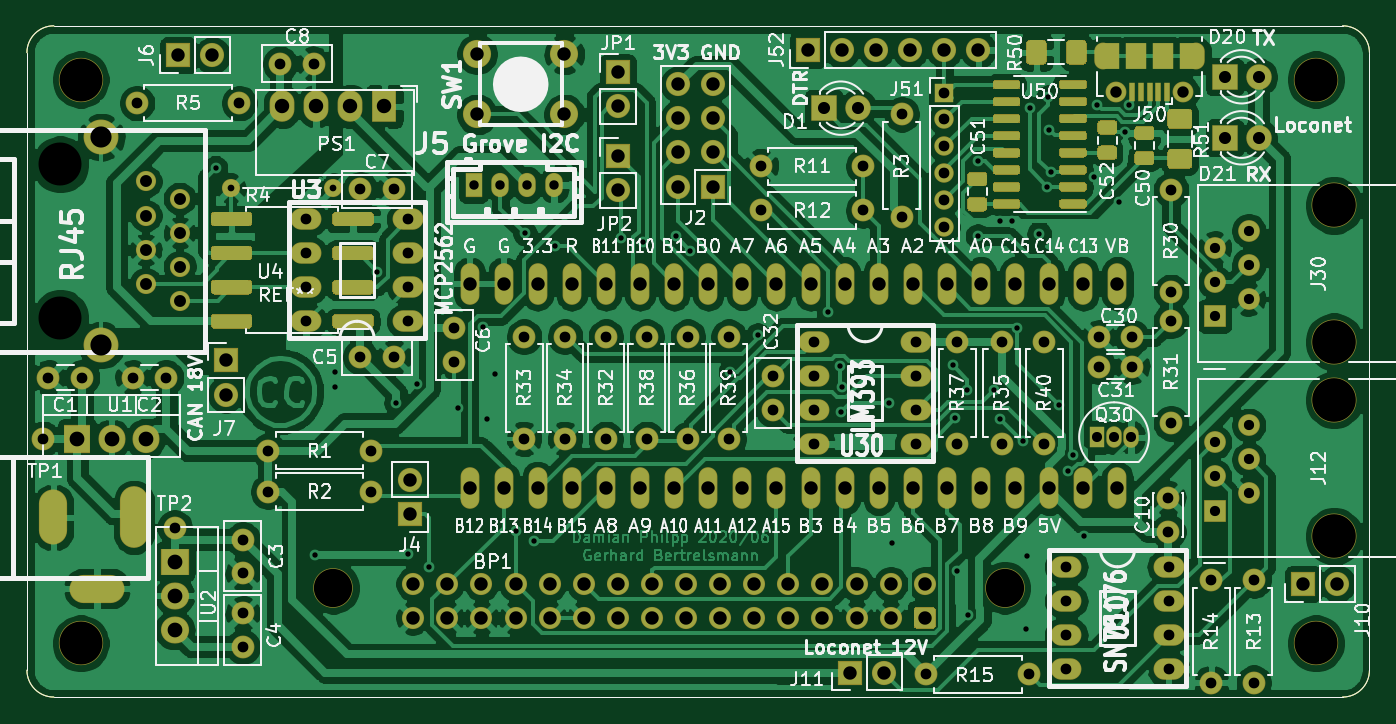
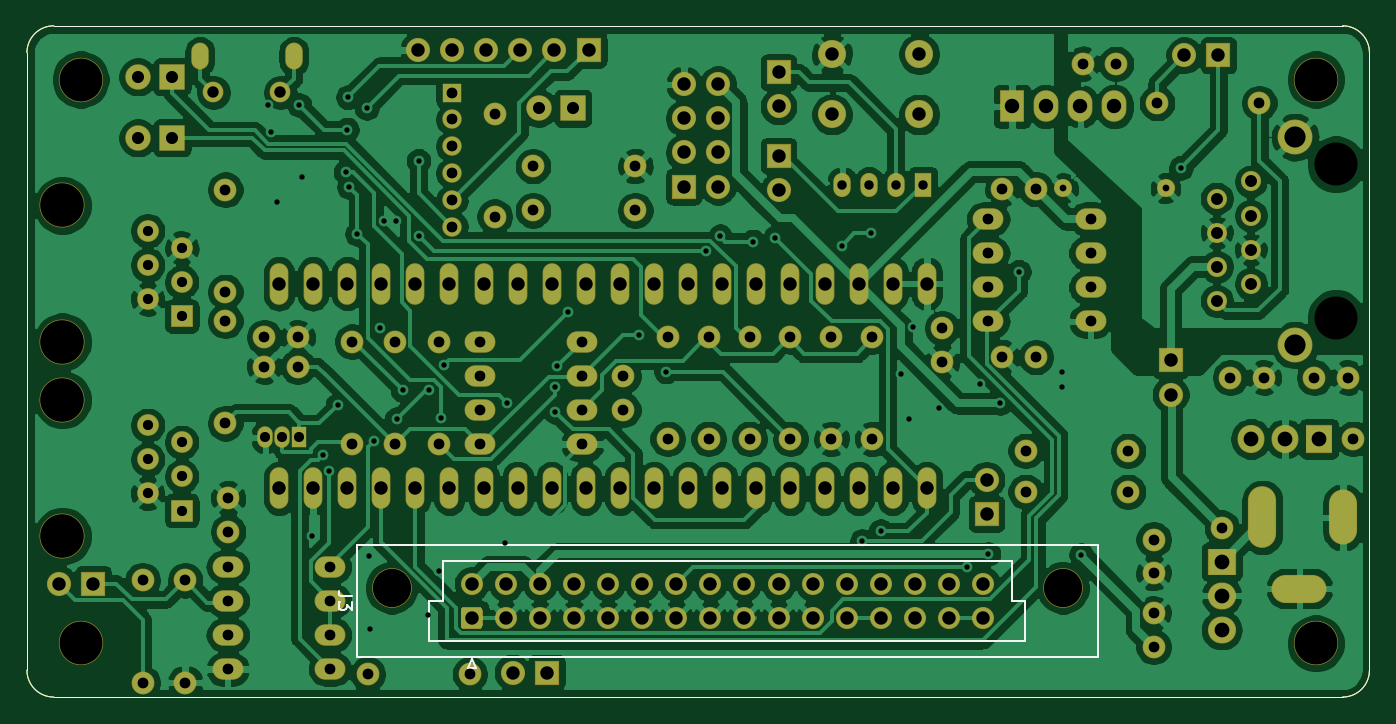
Circuit board: 10 layer files. Board 100.0 x 50.0 mm.
- outline: c6021light-Edge_Cuts.gm1 (1039 bytes)
- paste: c6021light-F_Paste.gtp (12947 bytes)
- top_silk: c6021light-F_SilkS.gto (128251 bytes)
- drill: c6021light-NPTH.drl (558 bytes)
- drill: c6021light-PTH.drl (5982 bytes)
- bottom_copper: c6021light.GBL (342458 bytes)
- bottom_silk: c6021light.GBO (2399 bytes)
- bottom_mask: c6021light.GBS (10618 bytes)
- top_copper: c6021light.GTL (351952 bytes)
- top_mask: c6021light.GTS (22569 bytes)

=== outline: c6021light-Edge_Cuts.gm1 ===
%TF.GenerationSoftware,KiCad,Pcbnew,5.1.6-c6e7f7d~86~ubuntu18.04.1*%
%TF.CreationDate,2020-06-08T12:27:20+02:00*%
%TF.ProjectId,c6021light,63363032-316c-4696-9768-742e6b696361,rev?*%
%TF.SameCoordinates,Original*%
%TF.FileFunction,Profile,NP*%
%FSLAX46Y46*%
G04 Gerber Fmt 4.6, Leading zero omitted, Abs format (unit mm)*
G04 Created by KiCad (PCBNEW 5.1.6-c6e7f7d~86~ubuntu18.04.1) date 2020-06-08 12:27:20*
%MOMM*%
%LPD*%
G01*
G04 APERTURE LIST*
%TA.AperFunction,Profile*%
%ADD10C,0.050000*%
%TD*%
G04 APERTURE END LIST*
D10*
X102000000Y-100000000D02*
G75*
G02*
X100000000Y-98000000I0J2000000D01*
G01*
X100000000Y-52000000D02*
G75*
G02*
X102000000Y-50000000I2000000J0D01*
G01*
X200000000Y-98000000D02*
G75*
G02*
X198000000Y-100000000I-2000000J0D01*
G01*
X198000000Y-50000000D02*
G75*
G02*
X200000000Y-52000000I0J-2000000D01*
G01*
X100000000Y-52000000D02*
X100000000Y-98000000D01*
X198000000Y-50000000D02*
X102000000Y-50000000D01*
X200000000Y-98000000D02*
X200000000Y-52000000D01*
X102000000Y-100000000D02*
X198000000Y-100000000D01*
M02*

=== paste: c6021light-F_Paste.gtp (12947 bytes, source omitted) ===
=== top_silk: c6021light-F_SilkS.gto (128251 bytes, source omitted) ===
=== drill: c6021light-NPTH.drl ===
M48
; DRILL file {KiCad 5.1.6-c6e7f7d~86~ubuntu18.04.1} date Mon Jun  8 16:06:19 2020
; FORMAT={-:-/ absolute / metric / decimal}
; #@! TF.CreationDate,2020-06-08T16:06:19+02:00
; #@! TF.GenerationSoftware,Kicad,Pcbnew,5.1.6-c6e7f7d~86~ubuntu18.04.1
; #@! TF.FileFunction,NonPlated,1,2,NPTH
FMAT,2
METRIC
T1C2.850
T2C3.200
T3C3.200
T4C3.250
%
G90
G05
T1
X122.828Y-91.867
X172.828Y-91.867
T2
X196.0Y-96.0
X104.0Y-96.0
X104.0Y-54.0
X196.0Y-54.0
T3
X102.489Y-60.325
X102.489Y-71.755
T4
X197.358Y-77.856
X197.358Y-88.016
X197.358Y-63.378
X197.358Y-73.538
T0
M30

=== drill: c6021light-PTH.drl ===
M48
; DRILL file {KiCad 5.1.6-c6e7f7d~86~ubuntu18.04.1} date Mon Jun  8 16:06:19 2020
; FORMAT={-:-/ absolute / metric / decimal}
; #@! TF.CreationDate,2020-06-08T16:06:19+02:00
; #@! TF.GenerationSoftware,Kicad,Pcbnew,5.1.6-c6e7f7d~86~ubuntu18.04.1
; #@! TF.FileFunction,Plated,1,2,PTH
FMAT,2
METRIC
T1C0.400
T2C0.500
T3C0.600
T4C0.701
T5C0.750
T6C0.760
T7C0.800
T8C0.800
T9C0.850
T10C0.889
T11C0.900
T12C1.000
T13C1.001
T14C1.075
T15C1.100
T16C1.575
%
G90
G05
T1
X114.046Y-60.579
X121.475Y-89.408
X122.936Y-75.819
X122.936Y-76.898
X126.111Y-68.326
X127.508Y-78.105
X128.397Y-89.344
X129.032Y-76.708
X129.984Y-90.297
X132.08Y-78.486
X133.985Y-72.453
X134.302Y-79.311
X134.874Y-75.946
X136.398Y-87.642
X137.096Y-65.468
X137.795Y-88.392
X139.319Y-66.421
X144.272Y-65.786
X145.921Y-66.074
X148.362Y-65.685
X149.415Y-66.802
X152.4Y-75.755
X154.432Y-73.025
X159.702Y-71.31
X160.528Y-75.374
X160.655Y-78.74
X160.678Y-76.875
X164.211Y-78.105
X164.401Y-88.519
X168.951Y-75.289
X169.164Y-79.248
X169.291Y-90.614
X170.053Y-77.153
X170.117Y-93.853
X170.815Y-65.659
X170.828Y-60.058
X172.022Y-77.153
X172.466Y-79.311
X172.479Y-64.554
X173.38Y-64.554
X173.736Y-72.517
X174.18Y-80.962
X174.434Y-94.932
X174.498Y-89.471
X174.689Y-56.121
X175.396Y-65.5
X176.009Y-62.001
X176.068Y-55.318
X176.152Y-57.729
X176.251Y-60.896
X176.847Y-78.232
X177.515Y-83.176
X177.922Y-81.943
X178.752Y-88.011
X179.476Y-61.265
X179.718Y-55.893
X181.356Y-63.144
X181.813Y-57.912
X182.079Y-55.865
T2
X115.19Y-62.103
X122.81Y-62.103
T4
X133.269Y-61.849
X135.27Y-61.849
X137.272Y-61.849
X139.271Y-61.849
T5
X179.705Y-80.645
X180.975Y-80.645
X182.245Y-80.645
T6
X188.468Y-81.026
X188.468Y-83.566
X188.468Y-86.106
X191.008Y-79.756
X191.008Y-82.296
X191.008Y-84.836
X188.468Y-66.548
X188.468Y-69.088
X188.468Y-71.628
X191.008Y-65.278
X191.008Y-67.818
X191.008Y-70.358
T7
X118.872Y-52.832
X121.372Y-52.832
X110.998Y-87.376
X108.204Y-55.753
X115.824Y-55.753
X167.005Y-98.298
X174.625Y-98.298
X140.081Y-73.152
X140.081Y-80.772
X175.768Y-73.533
X175.768Y-81.153
X168.338Y-54.978
X168.338Y-56.978
X168.338Y-58.978
X168.338Y-60.978
X168.338Y-62.978
X168.338Y-64.978
X154.686Y-63.754
X162.306Y-63.754
X124.841Y-74.676
X127.341Y-74.676
X185.217Y-71.984
X185.217Y-79.604
X101.6Y-76.2
X104.1Y-76.2
X116.078Y-93.766
X116.078Y-96.266
X117.983Y-84.709
X125.603Y-84.709
X172.593Y-73.533
X172.593Y-81.153
X188.214Y-91.313
X188.214Y-98.933
X143.129Y-73.152
X143.129Y-80.772
X155.575Y-76.113
X155.575Y-78.613
X101.219Y-80.772
X116.078Y-88.265
X116.078Y-90.765
X131.826Y-72.517
X131.826Y-75.017
X154.686Y-60.452
X162.306Y-60.452
X137.033Y-73.152
X137.033Y-80.772
X146.177Y-73.152
X146.177Y-80.772
X169.291Y-73.533
X169.291Y-81.153
X185.014Y-85.181
X185.014Y-87.681
X117.983Y-81.661
X125.603Y-81.661
X179.832Y-75.387
X182.332Y-75.387
X107.863Y-76.2
X110.363Y-76.2
X191.389Y-91.313
X191.389Y-98.933
X185.217Y-62.205
X185.217Y-69.825
X149.225Y-73.152
X149.225Y-80.772
X179.821Y-73.203
X182.321Y-73.203
X152.273Y-73.152
X152.273Y-80.772
X124.841Y-62.166
X127.341Y-62.166
X165.163Y-56.591
X165.163Y-64.211
T8
X177.419Y-90.297
X177.419Y-92.837
X177.419Y-95.377
X177.419Y-97.917
X185.039Y-90.297
X185.039Y-92.837
X185.039Y-95.377
X185.039Y-97.917
X120.777Y-64.389
X120.777Y-66.929
X120.777Y-69.469
X120.777Y-72.009
X128.397Y-64.389
X128.397Y-66.929
X128.397Y-69.469
X128.397Y-72.009
X158.623Y-73.533
X158.623Y-76.073
X158.623Y-78.613
X158.623Y-81.153
X166.243Y-73.533
X166.243Y-76.073
X166.243Y-78.613
X166.243Y-81.153
T9
X181.117Y-54.955
X186.117Y-54.955
T10
X108.839Y-61.595
X108.839Y-64.135
X108.839Y-66.675
X108.839Y-69.215
X111.379Y-62.865
X111.379Y-65.405
X111.379Y-67.945
X111.379Y-70.485
T11
X189.205Y-53.797
X191.745Y-53.797
X159.347Y-56.134
X161.887Y-56.134
X189.205Y-58.344
X191.745Y-58.344
T12
X148.526Y-54.356
X148.526Y-56.896
X148.526Y-59.436
X148.526Y-61.976
X151.066Y-54.356
X151.066Y-56.896
X151.066Y-59.436
X151.066Y-61.976
X195.072Y-91.567
X197.612Y-91.567
X132.969Y-69.207
X132.969Y-84.455
X135.509Y-69.207
X135.509Y-84.455
X138.049Y-69.215
X138.049Y-84.447
X140.589Y-69.215
X140.589Y-84.455
X143.129Y-69.215
X143.129Y-84.455
X145.669Y-69.215
X145.669Y-84.455
X148.209Y-69.215
X148.209Y-84.455
X150.749Y-69.215
X150.749Y-84.455
X153.289Y-69.207
X153.289Y-84.455
X155.829Y-69.215
X155.829Y-84.455
X158.369Y-69.215
X158.369Y-84.455
X160.909Y-69.215
X160.909Y-84.455
X163.449Y-69.215
X163.449Y-84.447
X165.989Y-69.215
X165.989Y-84.455
X168.529Y-69.215
X168.529Y-84.455
X171.069Y-69.215
X171.069Y-84.455
X173.609Y-69.215
X173.609Y-84.455
X176.149Y-69.207
X176.149Y-84.455
X178.689Y-69.215
X178.689Y-84.455
X181.229Y-69.215
X181.229Y-84.455
X144.018Y-53.467
X144.018Y-56.007
X128.778Y-91.567
X128.778Y-94.107
X131.318Y-91.567
X131.318Y-94.107
X133.858Y-91.567
X133.858Y-94.107
X136.398Y-91.567
X136.398Y-94.107
X138.938Y-91.567
X138.938Y-94.107
X141.478Y-91.567
X141.478Y-94.107
X144.018Y-91.567
X144.018Y-94.107
X146.558Y-91.567
X146.558Y-94.107
X149.098Y-91.567
X149.098Y-94.107
X151.638Y-91.567
X151.638Y-94.107
X154.178Y-91.567
X154.178Y-94.107
X156.718Y-91.567
X156.718Y-94.107
X159.258Y-91.567
X159.258Y-94.107
X161.798Y-91.567
X161.798Y-94.107
X164.338Y-91.567
X164.338Y-94.107
X166.878Y-91.567
X166.878Y-94.107
X158.166Y-51.791
X160.706Y-51.791
X163.246Y-51.791
X165.786Y-51.791
X168.326Y-51.791
X170.866Y-51.791
X161.29Y-98.171
X163.83Y-98.171
X111.252Y-52.197
X113.792Y-52.197
X144.018Y-59.69
X144.018Y-62.23
X128.524Y-83.82
X128.524Y-86.36
X114.808Y-74.93
X114.808Y-77.47
T13
X133.528Y-52.106
X133.528Y-56.606
X140.03Y-52.106
X140.03Y-56.606
T14
X118.999Y-56.0
X121.539Y-56.0
X124.079Y-56.0
X126.619Y-56.0
T15
X110.998Y-89.916
X110.998Y-92.456
X110.998Y-94.996
X103.759Y-80.772
X106.299Y-80.772
X108.839Y-80.772
T16
X105.537Y-58.293
X105.537Y-73.787
T3
G00X180.117Y-52.605
M15
G01X180.117Y-51.905
M16
G05
G00X187.117Y-51.905
M15
G01X187.117Y-52.605
M16
G05
T13
G00X101.976Y-85.615
M15
G01X101.976Y-87.613
M16
G05
G00X106.227Y-91.915
M15
G01X104.228Y-91.915
M16
G05
G00X107.978Y-85.364
M15
G01X107.978Y-87.864
M16
G05
T0
M30

=== bottom_copper: c6021light.GBL (342458 bytes, source omitted) ===
=== bottom_silk: c6021light.GBO ===
%TF.GenerationSoftware,KiCad,Pcbnew,5.1.6-c6e7f7d~86~ubuntu18.04.1*%
%TF.CreationDate,2020-06-08T16:06:21+02:00*%
%TF.ProjectId,c6021light,63363032-316c-4696-9768-742e6b696361,rev?*%
%TF.SameCoordinates,Original*%
%TF.FileFunction,Legend,Bot*%
%TF.FilePolarity,Positive*%
%FSLAX46Y46*%
G04 Gerber Fmt 4.6, Leading zero omitted, Abs format (unit mm)*
G04 Created by KiCad (PCBNEW 5.1.6-c6e7f7d~86~ubuntu18.04.1) date 2020-06-08 16:06:21*
%MOMM*%
%LPD*%
G01*
G04 APERTURE LIST*
%TA.AperFunction,Profile*%
%ADD10C,0.050000*%
%TD*%
%ADD11C,0.120000*%
%ADD12C,0.150000*%
G04 APERTURE END LIST*
D10*
X102000000Y-100000000D02*
G75*
G02*
X100000000Y-98000000I0J2000000D01*
G01*
X100000000Y-52000000D02*
G75*
G02*
X102000000Y-50000000I2000000J0D01*
G01*
X200000000Y-98000000D02*
G75*
G02*
X198000000Y-100000000I-2000000J0D01*
G01*
X198000000Y-50000000D02*
G75*
G02*
X200000000Y-52000000I0J-2000000D01*
G01*
X100000000Y-52000000D02*
X100000000Y-98000000D01*
X198000000Y-50000000D02*
X102000000Y-50000000D01*
X200000000Y-98000000D02*
X200000000Y-52000000D01*
X102000000Y-100000000D02*
X198000000Y-100000000D01*
D11*
%TO.C,J3*%
X125628000Y-95837000D02*
X170028000Y-95837000D01*
X125628000Y-92837000D02*
X125628000Y-95837000D01*
X126628000Y-92837000D02*
X125628000Y-92837000D01*
X126628000Y-89837000D02*
X126628000Y-92837000D01*
X169028000Y-89837000D02*
X126628000Y-89837000D01*
X169028000Y-92837000D02*
X169028000Y-89837000D01*
X170028000Y-92837000D02*
X169028000Y-92837000D01*
X170028000Y-95837000D02*
X170028000Y-92837000D01*
X166578000Y-97867000D02*
X166878000Y-97187000D01*
X167178000Y-97867000D02*
X166578000Y-97867000D01*
X166878000Y-97187000D02*
X167178000Y-97867000D01*
X120218000Y-96997000D02*
X175438000Y-96997000D01*
X120218000Y-88677000D02*
X120218000Y-96997000D01*
X175438000Y-88677000D02*
X120218000Y-88677000D01*
X175438000Y-96997000D02*
X175438000Y-88677000D01*
%TD*%
%TO.C,J3*%
D12*
X175780380Y-92503666D02*
X176494666Y-92503666D01*
X176637523Y-92456047D01*
X176732761Y-92360809D01*
X176780380Y-92217952D01*
X176780380Y-92122714D01*
X175780380Y-92884619D02*
X175780380Y-93503666D01*
X176161333Y-93170333D01*
X176161333Y-93313190D01*
X176208952Y-93408428D01*
X176256571Y-93456047D01*
X176351809Y-93503666D01*
X176589904Y-93503666D01*
X176685142Y-93456047D01*
X176732761Y-93408428D01*
X176780380Y-93313190D01*
X176780380Y-93027476D01*
X176732761Y-92932238D01*
X176685142Y-92884619D01*
%TD*%
M02*

=== bottom_mask: c6021light.GBS (10618 bytes, source omitted) ===
=== top_copper: c6021light.GTL (351952 bytes, source omitted) ===
=== top_mask: c6021light.GTS (22569 bytes, source omitted) ===
